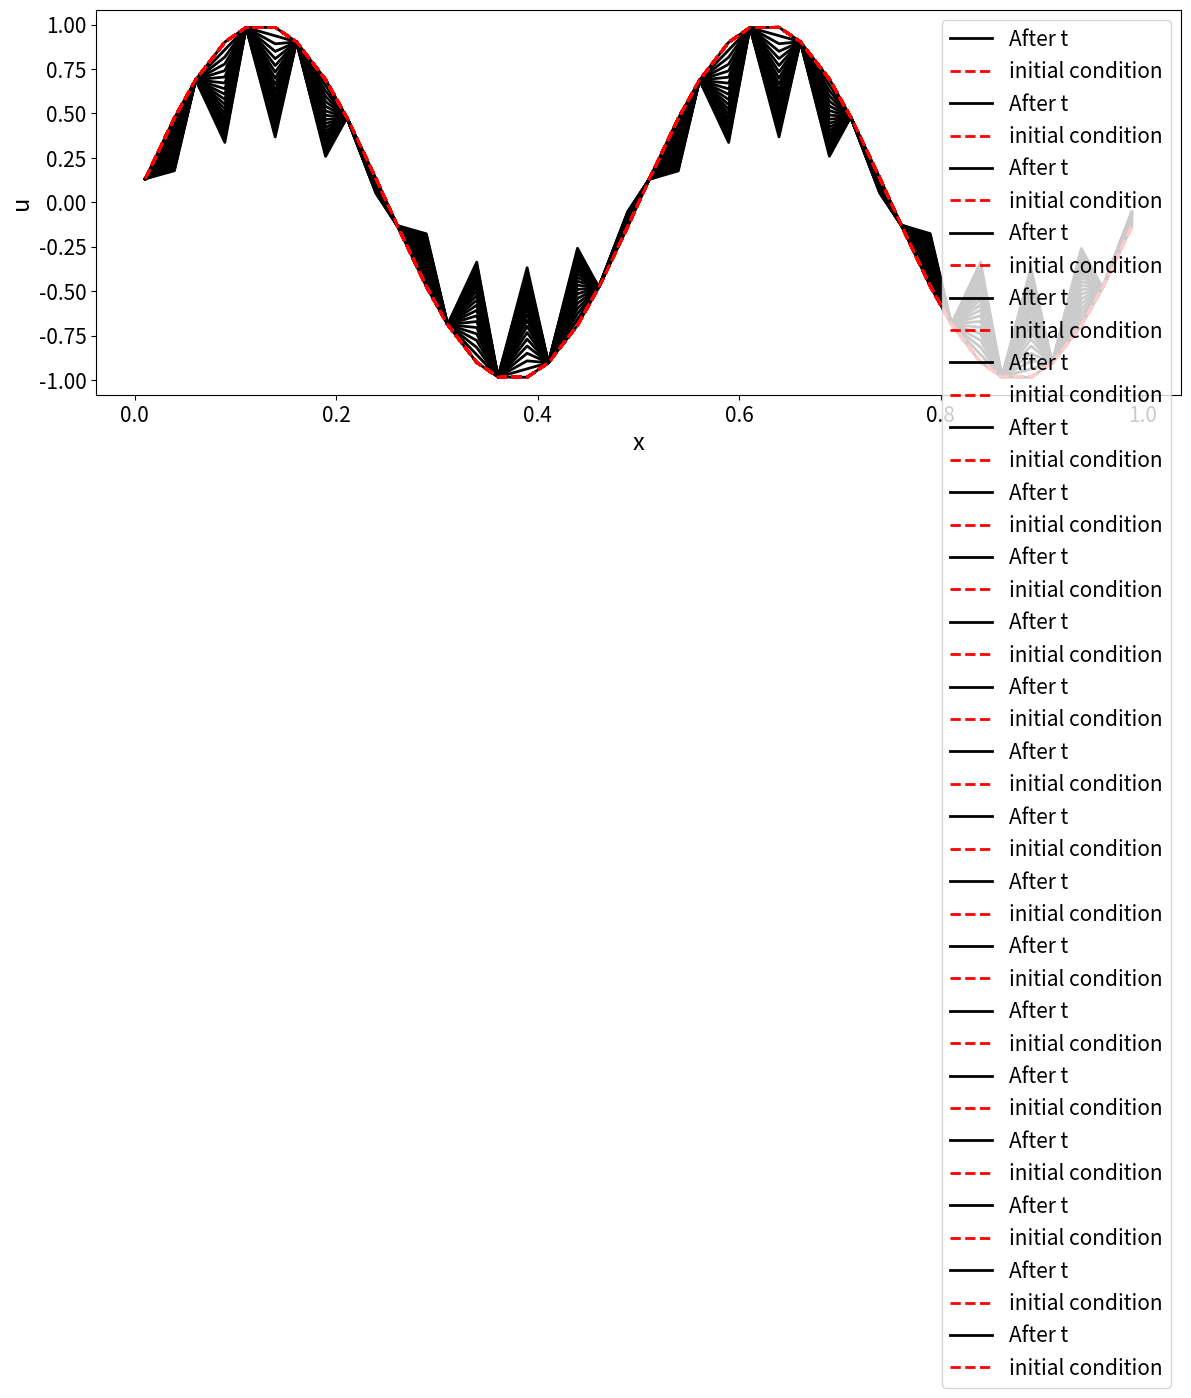

Generate this figure with matplotlib:
#################################
# This code is created for KTH course Nek5000
# Solve 1-D advection-diffusion problem using SEM
# [redacted]
#################################

# import dependent parkages
import numpy as np
from math import pi
from numpy.linalg import norm
from scipy.linalg import solve_banded
import matplotlib.pyplot as plt
import matplotlib.pylab as pylab
params = {'legend.fontsize': 15,
          'legend.loc':'best',
          'figure.figsize': (14,5),
          'lines.markerfacecolor':'none',
         'axes.labelsize': 17,
         'axes.titlesize': 17,
         'xtick.labelsize':15,
         'ytick.labelsize':15,
         'grid.alpha':0.6}
pylab.rcParams.update(params)



# main function
def main():
    # Initialization
    nel = 20  #element number
    L = 1       #domain length
    x = np.linspace(0,L,nel+1)  #grid point

    ord = 2 # choose order of the Legendre polinomial

    (xe,w) = Gauss_Legendre_weight(ord)
    x_total = np.zeros(len(xe)*nel)
    M_g = np.zeros((len(xe)*nel,len(xe)*nel))
    L_g = np.zeros((len(xe)*nel,len(xe)*nel))
    D_g = np.zeros((len(xe)*nel,len(xe)*nel))

    for i in range(nel):
        a = x[i]
        b = x[i+1]
        phi = construct_weight_function(xe,ord,a,b)
        dphi = differential_weight_function(xe,ord,a,b)

        (M_e,L_e,D_e) = local_matrices(ord,w,phi,dphi,a,b)
        #print(M_e,L_e,D_e)
        #print(D_e)

        for j in range(len(xe)):
            x_total[len(xe)*i+j] = xe[j]*(b-a)/2 + (a+b)/2


        #A = assembly_matrix(xe,nel)

        M_g,L_g,D_g = global_matrix(M_e,M_g,L_e,L_g,D_e,D_g,i,nel)
        #(M_g,L_g,D_g) = global_matrix(M_e,L_e,D_e)

    #print(D_g)

    u = np.transpose(np.sin(x_total*4*3.14/L))
    uu = u
    dt = 0.00001
    step = 20
    tfinal = 0.1

    (lhs,rhs) = solver(M_g,L_g,D_g,dt,u,xe)
    #print(rhs)

    plt.figure()
    plt.plot(x_total,u,'-k',lw=2,label='After t')
    plt.plot(x_total,uu,'--r',lw=2,label='initial condition')
    for t in range(min(np.int_(tfinal/dt),step)):


        b = np.matmul(rhs,u)
        #print(b)
        u = np.matmul(lhs,b)
        #print(u)
        #print(u)

        plt.xlabel('x');plt.ylabel('u')
        plt.plot(x_total,u,'-k',lw=2,label='After t')
        plt.plot(x_total,uu,'--r',lw=2,label='initial condition')
        plt.legend(loc='best')
        plt.grid()
        plt.show()
        #print(u-uu)





    print("Hello World!")

def Gauss_Legendre_weight(ord):
    xe_pre = [0,[-1/np.sqrt(3),1/np.sqrt(3)],[-np.sqrt(3/5),0,np.sqrt(3/5)],[-np.sqrt(3/7-2/7*np.sqrt(6/5)),np.sqrt(3/7-2/7*np.sqrt(6/5)),-np.sqrt(3/7+2/7*np.sqrt(6/5)),np.sqrt(3/7+2/7*np.sqrt(6/5))]]
    w_pre = [2,[1,1],[5/9,8/9,5/9],[(18+np.sqrt(30))/36,(18+np.sqrt(30))/36,(18-np.sqrt(30))/36,(18-np.sqrt(30))/36]]


    xe = xe_pre[ord-1]
    w  = w_pre[ord-1]
    xe = np.array(xe)  #redefine list to array
    w = np.array(w)
    return (xe,w)

def construct_weight_function(xe,ord,a,b):
    #print(xe)
    #xe = (b-a)/2*xe+(a+b)/2*np.ones(len(xe))         #change of interval (mapping)
    #print(xe)
    phi = np.zeros((ord,len(xe)))
    phi_pre = np.zeros((5,len(xe)))
    phi_pre[0,:] = np.ones(len(xe))
    phi_pre[1,:] = xe
    phi_pre[2,:] = 0.5 * (3 * np.power(xe,2) - 1)
    phi_pre[3,:] = 0.5 * (5 * np.power(xe,3) - 3 * xe)
    phi_pre[4,:] = 0.125 * (35 * np.power(xe,4) - 30 * np.power(xe,2) + 3)

    for i in range(ord):
        phi[i,:] = phi_pre[i,:]

    #print(xe,phi)
    return phi

def differential_weight_function(xe,ord,a,b):
    #xe = (b-a)/2*xe+(a+b)/2*np.ones(len(xe))         #change of interval (mapping)

    dphi = np.zeros((ord,len(xe)))
    dphi_pre = np.zeros((5,len(xe)))

    dphi_pre[1,:] = np.ones(len(xe)) * 2 / (b-a)
    dphi_pre[2,:] = 3 * xe * 2 / (b-a)
    dphi_pre[3,:] = 0.5 * (15 * np.power(xe,2) - 3) * 2 / (b-a)
    dphi_pre[4,:] = 0.125 * (140 * np.power(xe,3) - 60 * xe) * 2 / (b-a)

    for i in range(ord):
        dphi[i,:] = dphi_pre[i,:]


    #print(dphi)
    return dphi





def local_matrices(ord,w,phi,dphi,a,b):

    #print(phi,dphi)
    M_e = np.zeros((ord,ord))
    L_e = np.zeros((ord,ord))
    D_e = np.zeros((ord,ord))

    for i in range(ord):
        for j in range(ord):
            for k in range(len(w)):
                M_e[i,j] += phi[i,k]*phi[j,k]*w[k]*(b-a)/2
                L_e[i,j] += dphi[i,k]*dphi[j,k]*w[k]*(b-a)/2
                D_e[i,j] += phi[i,k]*dphi[j,k]*w[k]*(b-a)/2


    #print(phi,dphi)
    #print(L_e)
    return (M_e,L_e,D_e)


# def assembly_matrix(xe,nel):
#     #print(np.kron(np.ones((nel,1)),np.eye(xe+2)))  #Kronecker product of two arrays.
#     a = np.eye(nel)
#     b = np.zeros((len(xe)+2,len(xe)+1))
#     b[0:len(xe)+1,0:len(xe)+1] = np.eye(len(xe)+1)
#     b[len(xe)+1,len(xe)] = 1
#     A = np.zeros(((len(xe)+2)*nel,(len(xe)+2)*nel-nel+1))
#     #print(len(xe))
#
#
#     c = np.kron(a,b)
#     c = np.delete(c,(len(xe)+2)*nel-2,0)  #delete the last row to contruct A
#     A[0,0] = 1
#
#     A[1:(len(xe)+2)*nel,1:(len(xe)+2)*nel-nel+1] = c
#
#     return A

def global_matrix(M_e,M_g,L_e,L_g,D_e,D_g,i,nel):
    #M_g = np.transpose(A) * M_e * A
    A = np.zeros((nel,nel))
    A[i,i] = 1

    M_g += np.kron(A,M_e)
    L_g += np.kron(A,L_e)
    D_g += np.kron(A,D_e)
    print(D_g)
    return M_g,L_g,D_g


def solver(M_g,L_g,D_g,dt,u,xe):

    rhs = M_g -0*D_g * dt - L_g * dt

    #lhs = reshape_lhs(M_g,xe)
    #u = solve_banded((len(xe)-1, len(xe)-1), lhs, rhs)   #solve_banded(l_and_u, A, b), system Ax = b
    lhs = np.zeros((M_g.shape[0],M_g.shape[0]))
    for i in range(M_g.shape[0]):
        lhs[i][i] = 1/M_g[i][i]

    return lhs,rhs

def reshape_lhs(lhs,xe):
    lhs_temp = np.zeros((len(xe)*2-1,lhs.shape[0]))

    for i in range(lhs.shape[0]):
        if i < lhs.shape[0] - len(xe):
            for j in range(len(xe)):
                lhs_temp[len(xe)-1-j,i+j] = lhs[i,i+j]
                lhs_temp[len(xe)-1+j,i] = lhs[i+j,i]
        else:
            for j in range(lhs.shape[0] - i):
                lhs_temp[len(xe)-1-j,i+j] = lhs[i,i+j]
                lhs_temp[len(xe)-1+j,i] = lhs[i+j,i]

#    print(rhs_temp)
    return lhs_temp

if __name__ == "__main__":
    main()
